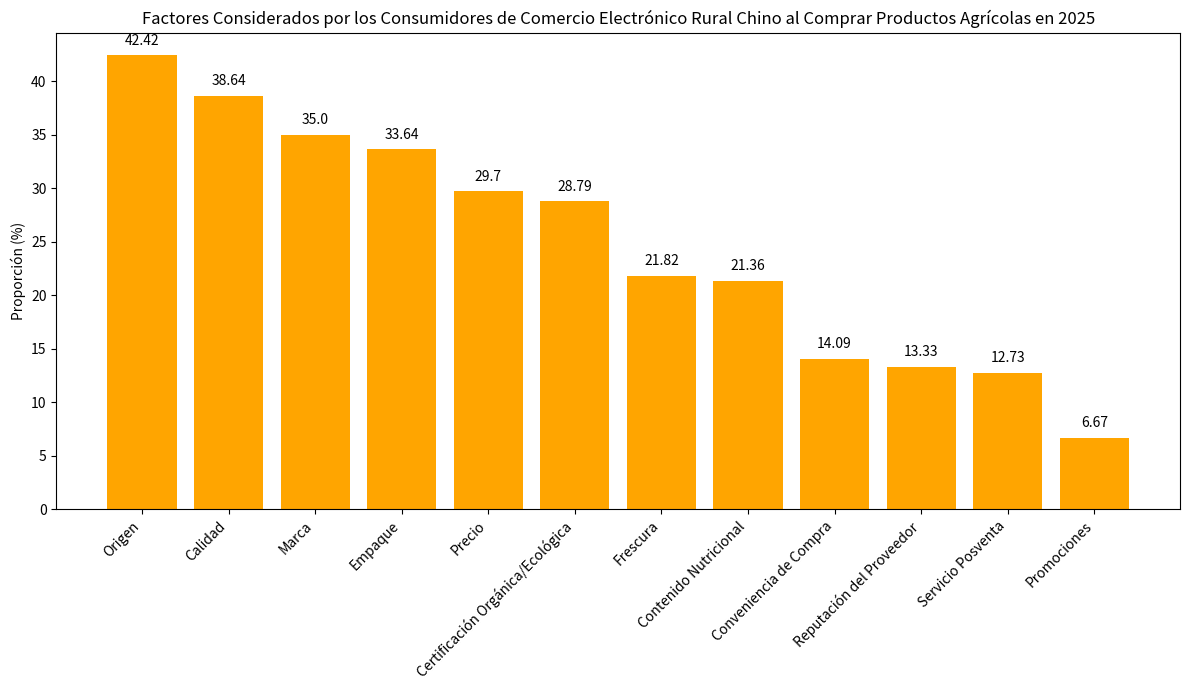

Generate this figure with matplotlib:
import matplotlib.pyplot as plt
import numpy as np

# Factores a considerar
factores = ["Origen", "Calidad", "Marca", "Empaque", "Precio", "Certificación Orgánica/Ecológica", 
            "Frescura", "Contenido Nutricional", "Conveniencia de Compra", "Reputación del Proveedor", "Servicio Posventa", "Promociones"]
# Proporciones correspondientes (%)
proporciones = [42.42, 38.64, 35.00, 33.64, 29.70, 28.79, 
                21.82, 21.36, 14.09, 13.33, 12.73, 6.67]

x = np.arange(len(factores))  # Coordenadas del eje x

fig, ax = plt.subplots(figsize=(12, 7))
# Dibujar un gráfico de barras
barras = ax.bar(x, proporciones, color='orange')

# Agregar etiquetas numéricas
for i, proporcion in enumerate(proporciones):
    ax.text(i, proporcion + 1, f'{proporcion}', ha='center')

# Establecer las marcas y etiquetas del eje x, rotar las etiquetas
ax.set_xticks(x)
ax.set_xticklabels(factores, rotation=45, ha='right')
ax.set_ylabel('Proporción (%)')
ax.set_title('Factores Considerados por los Consumidores de Comercio Electrónico Rural Chino al Comprar Productos Agrícolas en 2025')

plt.tight_layout()
plt.show()
